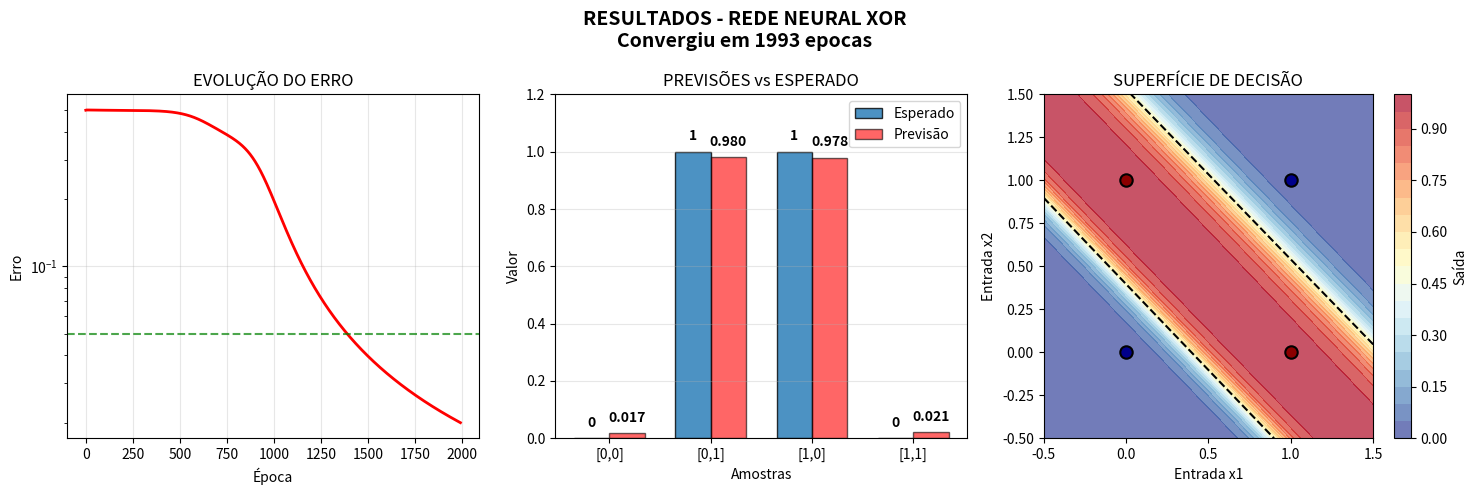

Write the Python code that produced this figure.
import numpy as np
import matplotlib.pyplot as plt
import time


class RedeNeuralSimplificada:
    def __init__(self):
        # Inicialização dos pesos e biases da rede neural
        np.random.seed(None)  # Seed aleatória para resultados diferentes a cada execução
        self.W1 = np.random.randn(2, 4) * 0.5  # Pesos da camada de entrada para oculta (2x4)
        self.b1 = np.zeros((1, 4))  # Biases da camada oculta
        self.W2 = np.random.randn(4, 1) * 0.5  # Pesos da camada oculta para saída (4x1)
        self.b2 = np.zeros((1, 1))  # Bias da camada de saída
        self.historico_erro = []  # Armazena o erro a cada época para visualização

    def sigmoid(self, x):
        # Função de ativação sigmoid: transforma qualquer valor entre 0 e 1
        # clip evita overflow (valores muito grandes causam problemas numéricos)
        return 1 / (1 + np.exp(-np.clip(x, -15, 15)))

    def derivada_sigmoid(self, x):
        # Derivada da função sigmoid (usada na backpropagation)
        return x * (1 - x)

    def forward(self, X):
        # Propagação para frente: calcula a saída da rede
        self.z1 = np.dot(X, self.W1) + self.b1  # Combinação linear + bias camada oculta
        self.a1 = self.sigmoid(self.z1)  # Aplica função de ativação
        self.z2 = np.dot(self.a1, self.W2) + self.b2  # Combinação linear + bias camada saída
        return self.sigmoid(self.z2)  # Saída final da rede

    def backward(self, X, y, output, taxa=0.5):
        # Retropropagação: ajusta os pesos com base no erro
        m = X.shape[0]  # Número de exemplos
        dZ2 = output - y  # Erro na camada de saída
        dW2 = np.dot(self.a1.T, dZ2) / m  # Gradiente dos pesos W2
        db2 = np.sum(dZ2, axis=0, keepdims=True) / m  # Gradiente dos biases b2
        dZ1 = np.dot(dZ2, self.W2.T) * self.derivada_sigmoid(self.a1)  # Erro na camada oculta
        dW1 = np.dot(X.T, dZ1) / m  # Gradiente dos pesos W1
        db1 = np.sum(dZ1, axis=0, keepdims=True) / m  # Gradiente dos biases b1

        # Atualiza os pesos e biases usando descida do gradiente
        self.W2 -= taxa * dW2
        self.b2 -= taxa * db2
        self.W1 -= taxa * dW1
        self.b1 -= taxa * db1

        return np.mean(np.abs(dZ2))  # Retorna o erro médio

    def treinar(self, X, y, epochs=5000):
        # Loop principal de treinamento da rede neural
        print("=" * 60)
        print("PROJETO ALGEBRA LINEAR - REDES NEURAIS")
        print("Willian, Pedro e Robson - UFSM")
        print("=" * 60)
        print("TREINAMENTO XOR - Arquitetura: 2-4-1")
        print("-" * 50)

        # Variáveis para parada antecipada
        ultimo_erro = float('inf')
        epochs_sem_melhoria = 0

        for epoch in range(epochs):
            output = self.forward(X)  # Propagação para frente
            erro = self.backward(X, y, output)  # Retropropagação e ajuste de pesos
            self.historico_erro.append(erro)  # Guarda erro para gráfico

            # Verifica se houve melhoria significativa no erro
            if erro < ultimo_erro - 0.0001:
                ultimo_erro = erro
                epochs_sem_melhoria = 0
            else:
                epochs_sem_melhoria += 1

            # Mostra progresso a cada 500 épocas
            if epoch % 500 == 0:
                print(f"Epoca {epoch:4d}: Erro = {erro:.6f}")

            # Critérios de parada: erro pequeno ou muitas épocas sem melhoria
            if erro < 0.02 or epochs_sem_melhoria > 200:
                if erro < 0.02:
                    print(f"CONVERGENCIA: Epoca {epoch} (Erro: {erro:.6f})")
                else:
                    print(f"ESTABILIZOU: Epoca {epoch} (Erro: {erro:.6f})")
                break
        else:
            # Executa se o loop terminar sem break (atingiu máximo de épocas)
            print(f"Limite: {epochs} epocas (Erro: {erro:.6f})")

        self.visualizar_resultado(X, y)  # Mostra resultados visuais

    def visualizar_resultado(self, X, y):
        # Cria gráficos para visualizar o desempenho da rede
        fig = plt.figure(figsize=(15, 5))

        try:
            fig.suptitle(f'RESULTADOS - REDE NEURAL XOR\nConvergiu em {len(self.historico_erro)} epocas',
                         fontsize=14, fontweight='bold')

            # Gráfico 1: Evolução do erro durante o treinamento
            plt.subplot(1, 3, 1)
            if self.historico_erro:
                plt.plot(self.historico_erro, 'r-', linewidth=2)
                plt.title('EVOLUÇÃO DO ERRO')
                plt.xlabel('Época')
                plt.ylabel('Erro')
                plt.grid(True, alpha=0.3)
                if min(self.historico_erro) > 0:
                    plt.yscale('log')  # Escala log para melhor visualização
                if min(self.historico_erro) <= 0.05:
                    plt.axhline(y=0.05, color='green', linestyle='--', alpha=0.7)

            # Gráfico 2: Comparação entre valores previstos e esperados
            plt.subplot(1, 3, 2)
            previsoes = self.forward(X)
            posicoes = np.arange(len(X))
            largura = 0.35

            # Barras para valores esperados (azul)
            barras_esperado = plt.bar(posicoes - largura / 2, [v[0] for v in y], largura,
                                      label='Esperado', color='#1f77b4', alpha=0.8,
                                      edgecolor='black')

            # Barras para valores previstos (vermelho)
            barras_previsao = plt.bar(posicoes + largura / 2, [v[0] for v in previsoes], largura,
                                      label='Previsão', color='red', alpha=0.6,
                                      edgecolor='black')

            # Adiciona os valores numéricos acima das barras
            for i, (barra_esp, barra_prev) in enumerate(zip(barras_esperado, barras_previsao)):
                plt.text(barra_esp.get_x() + barra_esp.get_width() / 2,
                         barra_esp.get_height() + 0.03,
                         f'{barra_esp.get_height():.0f}',
                         ha='center', va='bottom', fontweight='bold', fontsize=10)
                plt.text(barra_prev.get_x() + barra_prev.get_width() / 2,
                         barra_prev.get_height() + 0.03,
                         f'{barra_prev.get_height():.3f}',
                         ha='center', va='bottom', fontweight='bold', fontsize=10)

            plt.title('PREVISÕES vs ESPERADO')
            plt.xlabel('Amostras')
            plt.ylabel('Valor')
            plt.xticks(posicoes, ['[0,0]', '[0,1]', '[1,0]', '[1,1]'])
            plt.legend()
            plt.grid(True, alpha=0.3, axis='y')
            plt.ylim(0, 1.2)

            # Gráfico 3: Superfície de decisão (como a rede "enxerga" o problema)
            plt.subplot(1, 3, 3)
            x = np.linspace(-0.5, 1.5, 30)
            y_grid = np.linspace(-0.5, 1.5, 30)
            xx, yy = np.meshgrid(x, y_grid)  # Cria malha de pontos
            grid_points = np.c_[xx.ravel(), yy.ravel()]  # Concatena coordenadas
            Z = self.forward(grid_points).reshape(xx.shape)  # Calcula saída para cada ponto

            # Mapa de cores mostrando as regiões de decisão
            contour = plt.contourf(xx, yy, Z, levels=20, alpha=0.7, cmap='RdYlBu_r')
            plt.colorbar(contour, label='Saída')
            plt.contour(xx, yy, Z, levels=[0.5], colors='black', linewidths=1.5, linestyles='--')

            # Marca os pontos de treinamento no gráfico
            cores = ['darkblue' if val[0] == 0 else 'darkred' for val in y]
            for i, (xi, yi) in enumerate(X):
                plt.scatter(xi, yi, color=cores[i], s=80, edgecolor='black', linewidth=1.5)

            plt.title('SUPERFÍCIE DE DECISÃO')
            plt.xlabel('Entrada x1')
            plt.ylabel('Entrada x2')
            plt.xlim(-0.5, 1.5)
            plt.ylim(-0.5, 1.5)

            plt.tight_layout()
            plt.show()

        except Exception as e:
            # Caso ocorra erro na geração dos gráficos
            print(f"Erro na visualização: {e}")
            plt.close(fig)

        self._gerar_relatorio_final(X, y)

    def _gerar_relatorio_final(self, X, y):
        # Gera relatório textual com os resultados finais
        previsoes = self.forward(X)
        print("\n" + "=" * 50)
        print("RELATÓRIO FINAL")
        print("=" * 50)

        acertos = 0
        for i, (entrada, esperado, prev) in enumerate(zip(X, y, previsoes)):
            # Considera correto se previsão e esperado estão do mesmo lado do limiar 0.5
            correto = (prev[0] > 0.5) == (esperado[0] > 0.5)
            acertos += correto
            status = "CORRETO" if correto else "INCORRETO"
            print(f"{entrada} -> {prev[0]:.4f} -> {esperado[0]} -> {status}")

        print("-" * 50)
        print(f"ACURÁCIA: {acertos / len(X) * 100:.1f}%")
        print(f"ERRO FINAL: {self.historico_erro[-1]:.6f}")
        print(f"ÉPOCAS: {len(self.historico_erro)}")


def main():
    # Função principal do programa
    print("REDE NEURAL - PROBLEMA XOR")
    print("Álgebra Linear - UFSM 2025")

    # Dados de treinamento: problema XOR
    X = np.array([[0, 0], [0, 1], [1, 0], [1, 1]])
    y = np.array([[0], [1], [1], [0]])

    rede = RedeNeuralSimplificada()
    input("\nEnter para iniciar...")

    inicio = time.time()
    rede.treinar(X, y, 5000)  # Treina por até 5000 épocas
    fim = time.time()

    print(f"\nTempo: {fim - inicio:.2f}s")
    print("PROJETO CONCLUÍDO!")


if __name__ == "__main__":
    main()